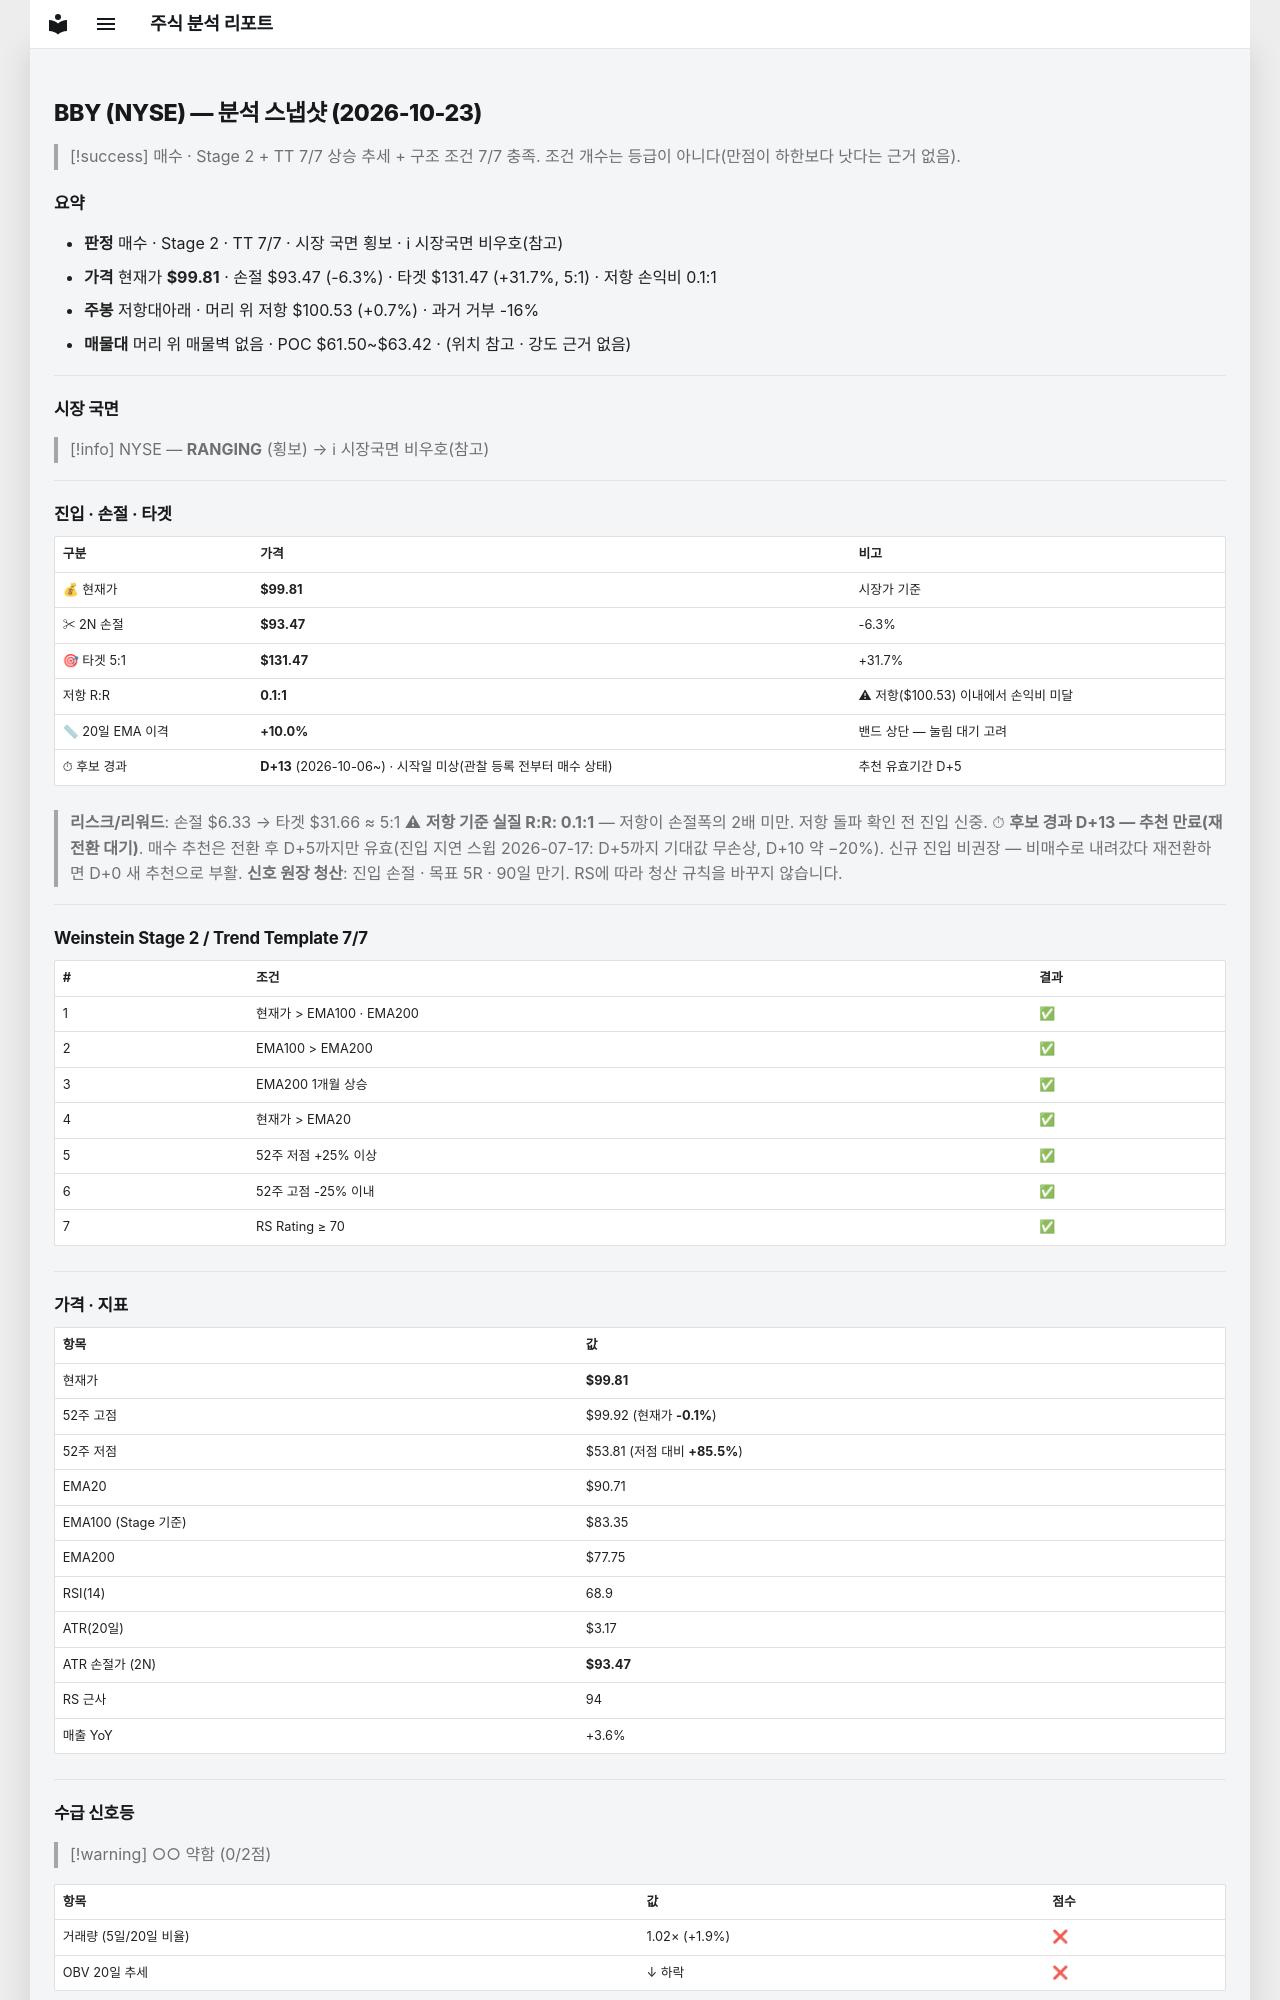

repository: soloandco/stock-reports · page: snapshots/BBY-2026-10-23/index.html · generator: mkdocs

---
type: analysis-snapshot
title: BBY 분석 스냅샷
ticker: BBY
market: NYSE
created: 2026-10-23
updated: 2026-10-23
bar-date: 2026-10-22
verdict: 매수후보
real-rr: 0.11
sma50-gap-pct: 10.0
candidate-days: 13
candidate-since: 2026-10-06
candidate-start-unknown: true
weekly-position: 저항대아래
weekly-overhead-price: 100.53
weekly-overhead-pct: 0.7
stage: 2
trend-template-score: 7
tt-max: 7
ma-set: ema-20-100-200
price: 99.80500030517578
stop-price: 93.47241436221522
market-regime: RANGING
supply-demand-score: 0/2
supply-demand-label: 약함
status: tracking
tags:
  - stock-agent
  - watchlist
  - BBY
  - analysis
related:
  - "[[analysis-template]]"
---

# BBY (NYSE) — 분석 스냅샷 (2026-10-23)

> [!success] 매수 · Stage 2 + TT 7/7
> 상승 추세 + 구조 조건 7/7 충족. 조건 개수는 등급이 아니다(만점이 하한보다 낫다는 근거 없음).

## 요약

- **판정** 매수 · Stage 2 · TT 7/7 · 시장 국면 횡보 · ℹ 시장국면 비우호(참고)
- **가격** 현재가 **$99.81** · 손절 $93.47 (-6.3%) · 타겟 $131.47 (+31.7%, 5:1) · 저항 손익비 0.1:1
- **주봉** 저항대아래 · 머리 위 저항 $100.53 (+0.7%) · 과거 거부 -16%
- **매물대** 머리 위 매물벽 없음 · POC $61.50~$63.42 · (위치 참고 · 강도 근거 없음)

---

## 시장 국면

> [!info] NYSE — **RANGING** (횡보) → ℹ 시장국면 비우호(참고)

---

## 진입 · 손절 · 타겟

| 구분 | 가격 | 비고 |
|------|------|------|
| 💰 현재가 | **$99.81** | 시장가 기준 |
| ✂ 2N 손절 | **$93.47** | -6.3% |
| 🎯 타겟 5:1 | **$131.47** | +31.7% |
| 저항 R:R | **0.1:1** | ⚠ 저항($100.53) 이내에서 손익비 미달 |
| 📏 20일 EMA 이격 | **+10.0%** | 밴드 상단 — 눌림 대기 고려 |
| ⏱ 후보 경과 | **D+13** (2026-10-06~) · 시작일 미상(관찰 등록 전부터 매수 상태) | 추천 유효기간 D+5 |

> **리스크/리워드**: 손절 $6.33 → 타겟 $31.66 ≈ 5:1
> ⚠ **저항 기준 실질 R:R: 0.1:1** — 저항이 손절폭의 2배 미만. 저항 돌파 확인 전 진입 신중.
> ⏱ **후보 경과 D+13 — 추천 만료(재전환 대기)**. 매수 추천은 전환 후 D+5까지만 유효(진입 지연 스윕 2026-07-17: D+5까지 기대값 무손상, D+10 약 −20%). 신규 진입 비권장 — 비매수로 내려갔다 재전환하면 D+0 새 추천으로 부활.
> **신호 원장 청산**: 진입 손절 · 목표 5R · 90일 만기. RS에 따라 청산 규칙을 바꾸지 않습니다.

---

## Weinstein Stage 2 / Trend Template 7/7

| # | 조건 | 결과 |
|---|------|------|
| 1 | 현재가 > EMA100 · EMA200 | ✅ |
| 2 | EMA100 > EMA200 | ✅ |
| 3 | EMA200 1개월 상승 | ✅ |
| 4 | 현재가 > EMA20 | ✅ |
| 5 | 52주 저점 +25% 이상 | ✅ |
| 6 | 52주 고점 -25% 이내 | ✅ |
| 7 | RS Rating ≥ 70 | ✅ |

---

## 가격 · 지표

| 항목 | 값 |
|------|---|
| 현재가 | **$99.81** |
| 52주 고점 | $99.92 (현재가 **-0.1%**) |
| 52주 저점 | $53.81 (저점 대비 **+85.5%**) |
| EMA20 | $90.71 |
| EMA100 (Stage 기준) | $83.35 |
| EMA200 | $77.75 |
| RSI(14) | 68.9 |
| ATR(20일) | $3.17 |
| ATR 손절가 (2N) | **$93.47** |
| RS 근사 | 94 |
| 매출 YoY | +3.6% |

---
## 수급 신호등

> [!warning] ○○ 약함 (0/2점)

| 항목 | 값 | 점수 |
|------|------|------|
| 거래량 (5일/20일 비율) | 1.02× (+1.9%) | ❌ |
| OBV 20일 추세 | ↓ 하락 | ❌ |

> **판독법**: 거래량이 20일 평균보다 20% 이상 많고 OBV(온밸런스볼륨)가 상승 중이면 매집 수급이 강한 것으로 판단합니다.

---
